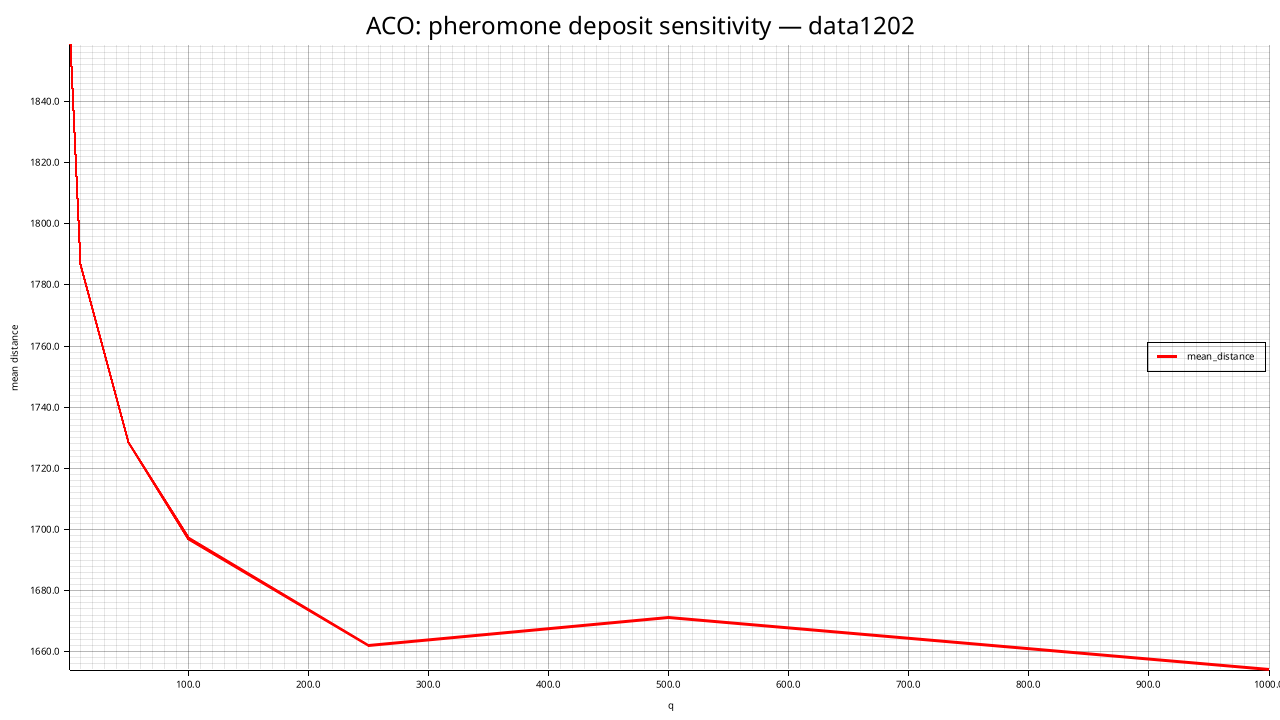

The file beside this chart, header and first rows:
q, mean_distance, std_distance, feasible_rate, mean_elapsed_ms
1, 1859, 27.28, 0.000, 12627
10, 1787, 31.76, 0.000, 12713
50, 1728, 21.87, 0.000, 12588
100, 1697, 23.06, 0.000, 12440
250, 1662, 37.51, 0.000, 12389
500, 1671, 30.85, 0.000, 12308
1000, 1654, 34.04, 0.000, 10963
